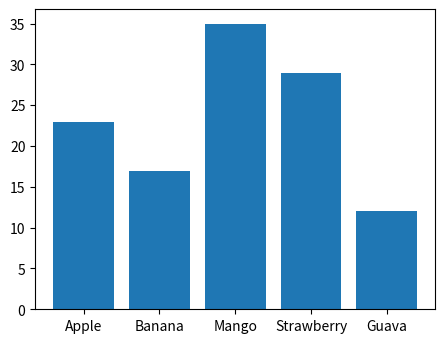
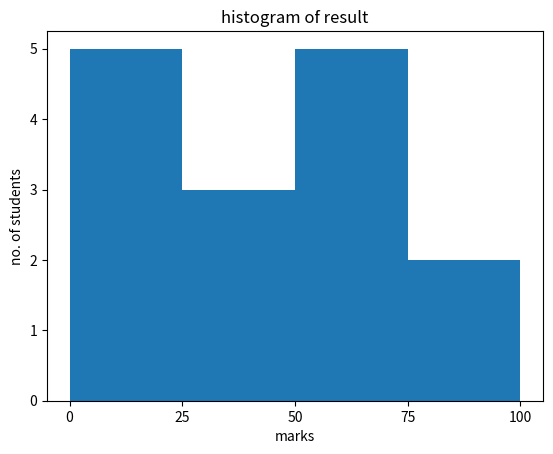
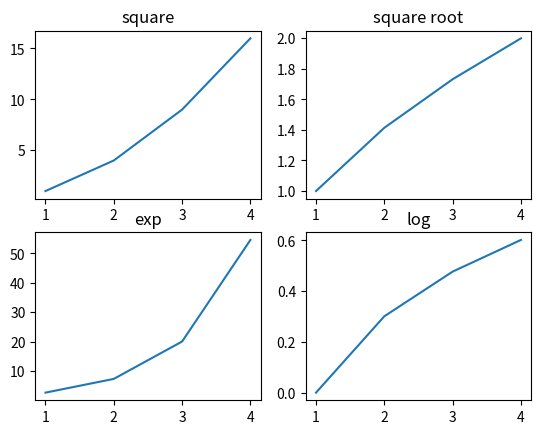
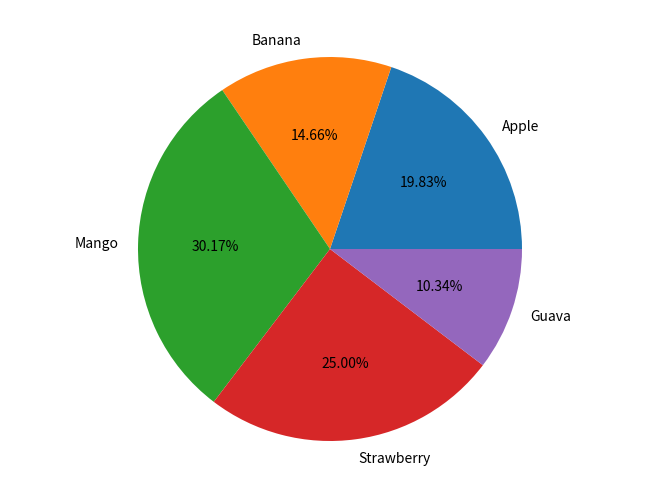
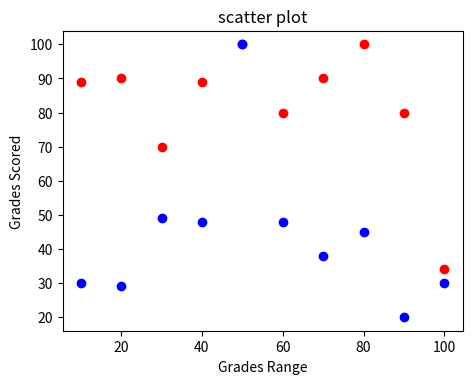
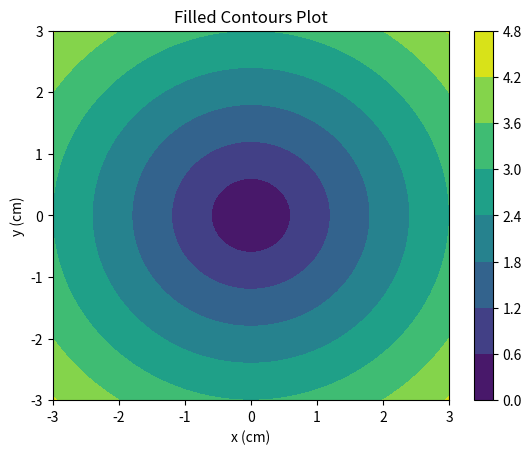
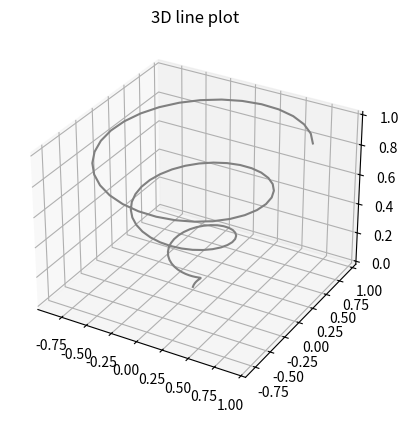
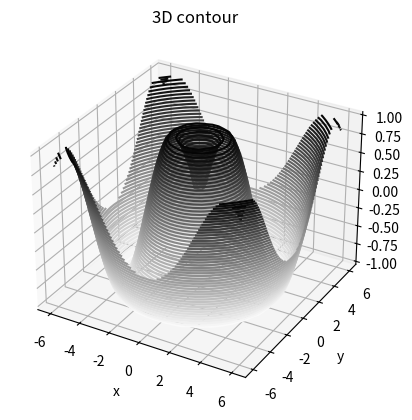
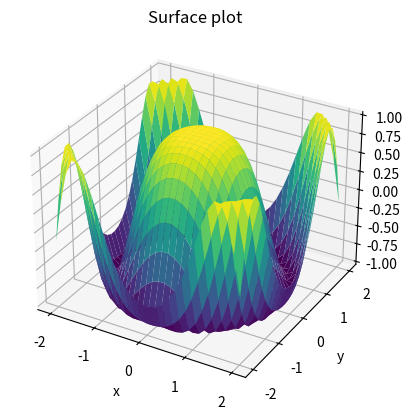

Reproduce these figures in Python, in order.
import numpy as np

import matplotlib.pyplot as plt
fig = plt.figure(figsize = (4,3))

ax = fig.add_axes([0,0,1,1]) # dimensions [left, bottom, width, height] of the new axes.

fruits = ['Apple','Banana','Mango','Strawberry','Guava']

counts = [23,17,35,29,12]

ax.bar(fruits,counts)

plt.show()
fig,ax = plt.subplots(1,1)

a = np.array([22,87,5,43,56,73,55,54,11,20,51,5,79,31,27])

ax.hist(a,bins=[0,25,50,75,100])

ax.set_title("histogram of result")

ax.set_xticks([0,25,50,75,100])

ax.set_xlabel('marks')

ax.set_ylabel('no. of students')

plt.show()
fig,a =  plt.subplots(2,2)

x = np.arange(1,5)

a[0][0].plot(x,x*x)

a[0][0].set_title('square')

a[0][1].plot(x,np.sqrt(x))

a[0][1].set_title('square root')

a[1][0].plot(x,np.exp(x))

a[1][0].set_title('exp')

a[1][1].plot(x,np.log10(x))

a[1][1].set_title('log')

plt.show()
fig=plt.figure()

ax=fig.add_axes([0,0,1,1])

ax.axis('equal')

fruits = ['Apple','Banana','Mango','Strawberry','Guava']

counts = [23,17,35,29,12]

ax.pie(counts, labels=fruits,autopct='%1.2f%%')

plt.show()
girls_grades = [89, 90, 70, 89, 100, 80, 90, 100, 80, 34]

boys_grades = [30, 29, 49, 48, 100, 48, 38, 45, 20, 30]

grades_range = [10, 20, 30, 40, 50, 60, 70, 80, 90, 100]

fig=plt.figure(figsize=(4, 3))

ax=fig.add_axes([0,0,1,1])

ax.scatter(grades_range, girls_grades, color='r')

ax.scatter(grades_range, boys_grades, color='b')

ax.set_xlabel('Grades Range')

ax.set_ylabel('Grades Scored')

ax.set_title('scatter plot')

plt.show()
#numpy.linspace(start, stop, num = 50, endpoint = True, retstep = False, dtype = None)

xlist = np.linspace(-3.0, 3.0, 100)

ylist = np.linspace(-3.0, 3.0, 100)

X, Y = np.meshgrid(xlist, ylist)

Z = np.sqrt(X**2 + Y**2)

fig,ax=plt.subplots(1,1)

cp = ax.contourf(X, Y, Z)

fig.colorbar(cp) # Add a color bar to a plot 

ax.set_title('Filled Contours Plot')

ax.set_xlabel('x (cm)')

ax.set_ylabel('y (cm)')

plt.show()
#%matplotlib notebook

#%matplotlib inline



# uncomment matplotlib notebook to view the 3D graph

from mpl_toolkits import mplot3d

fig = plt.figure()

ax = plt.axes(projection = '3d')

z = np.linspace(0, 1, 100)

x = z * np.sin(20 * z)

y = z * np.cos(20 * z)

ax.plot3D(x, y, z, 'gray')

ax.set_title('3D line plot')

plt.show()
#%matplotlib notebook

#%matplotlib inline



# uncomment matplotlib notebook to view the 3D graph

def f(x, y):

    return np.sin(np.sqrt(x ** 2 + y ** 2))

x = np.linspace(-6, 6, 30)

y = np.linspace(-6, 6, 30)

X, Y = np.meshgrid(x, y)

Z = f(X, Y)

fig = plt.figure()

ax = plt.axes(projection='3d')

ax.contour3D(X, Y, Z, 50, cmap='binary')

ax.set_xlabel('x'),ax.set_ylabel('y'), ax.set_zlabel('z')

ax.set_title('3D contour')

plt.show()
#%matplotlib notebook

#%matplotlib inline



# uncomment matplotlib notebook to view the 3D graph

x = np.outer(np.linspace(-2, 2, 30), np.ones(30))

y = x.copy().T # transpose 

z = np.cos(x ** 2 + y ** 2) 

fig = plt.figure() 

ax = plt.axes(projection='3d') 

ax.plot_surface(x, y, z,cmap='viridis', edgecolor='none') 

ax.set_title('Surface plot') 

ax.set_xlabel('x'),ax.set_ylabel('y'),ax.set_zlabel('z')

plt.show()